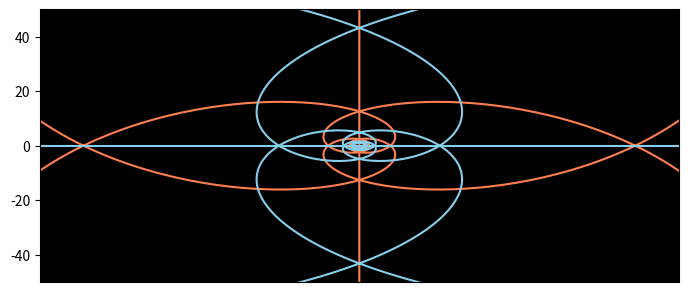

Recreate this plot in Python.
#Complex Function Map _______________________________

import numpy as np
import cmath
import matplotlib.pyplot as plt
J=cmath.sqrt(-1)


#______________________________

def f(z):
	w=z**13
	return w

N=2000
z0=np.linspace(-4,4,N)

a_2=[-2]*N+J*z0
a_1=[-1]*N+J*z0
a=[0]*N+J*z0
a1=[1]*N+J*z0
a2=[2]*N+J*z0

b_2=z0+J*(-2)
b_1=z0+J*(-1)
b=z0
b1=z0+J*(1)
b2=z0+J*(2)



#______________________________

fig=plt.figure()
ax = fig.add_axes([0.0005,0.211,0.998,0.568])
ax.set_facecolor('black')
ax.set_xticks([])
ax.set_xlim(-50,50)
ax.set_ylim(-50,50)

ax.plot(f(a_2).real,f(a_2).imag,color='coral')
ax.plot(f(a_1).real,f(a_1).imag,color='coral')
ax.plot(f(a).real,f(a).imag,color='coral')
ax.plot(f(a1).real,f(a1).imag,color='coral')
ax.plot(f(a2).real,f(a2).imag,color='coral')

ax.plot(f(b_2).real,f(b_2).imag,color='skyblue')
ax.plot(f(b_1).real,f(b_1).imag,color='skyblue')
ax.plot(f(b).real,f(b).imag,color='skyblue')
ax.plot(f(b1).real,f(b1).imag,color='skyblue')
ax.plot(f(b2).real,f(b2).imag,color='skyblue')


plt.show()